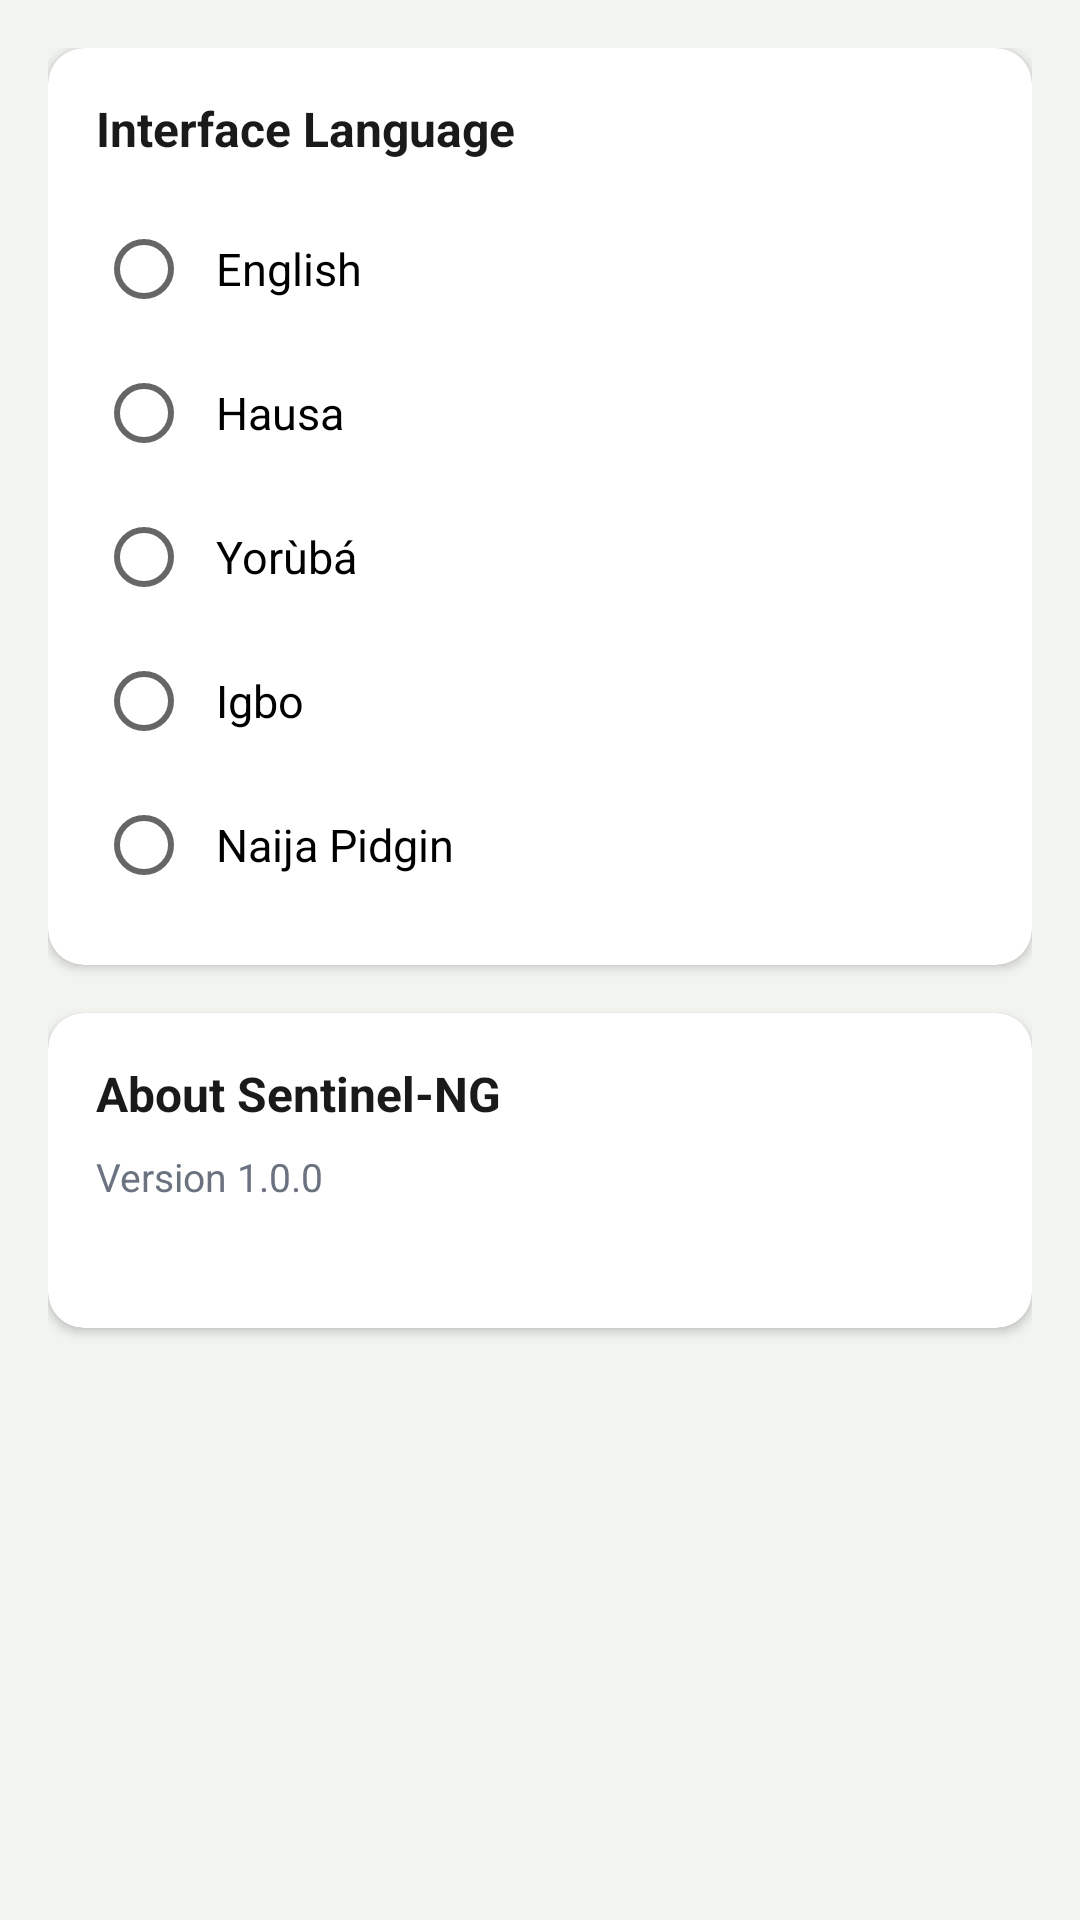

The Android layout XML behind this screen, and the referenced resources:
<!-- AndroidManifest.xml: application theme Theme.SentinelNG -->
<!-- res/layout/activity_settings.xml -->
<?xml version="1.0" encoding="utf-8"?>
<ScrollView
    xmlns:android="http://schemas.android.com/apk/res/android"
    xmlns:app="http://schemas.android.com/apk/res-auto"
    android:layout_width="match_parent"
    android:layout_height="match_parent"
    android:background="@color/background">

    <LinearLayout
        android:layout_width="match_parent"
        android:layout_height="wrap_content"
        android:orientation="vertical"
        android:padding="16dp">

        
        <com.google.android.material.card.MaterialCardView
            android:layout_width="match_parent"
            android:layout_height="wrap_content"
            android:layout_marginBottom="16dp"
            app:cardCornerRadius="12dp"
            app:cardElevation="2dp">

            <LinearLayout
                android:layout_width="match_parent"
                android:layout_height="wrap_content"
                android:orientation="vertical"
                android:padding="16dp">

                <TextView
                    android:layout_width="wrap_content"
                    android:layout_height="wrap_content"
                    android:text="@string/label_language"
                    android:textSize="16sp"
                    android:textStyle="bold"
                    android:textColor="@color/text_primary"
                    android:layout_marginBottom="12dp" />

                <RadioGroup
                    android:id="@+id/rg_language"
                    android:layout_width="match_parent"
                    android:layout_height="wrap_content"
                    android:orientation="vertical">

                    <RadioButton
                        android:id="@+id/rb_english"
                        android:layout_width="match_parent"
                        android:layout_height="48dp"
                        android:text="English"
                        android:textSize="15sp"
                        android:paddingStart="8dp" />

                    <RadioButton
                        android:id="@+id/rb_hausa"
                        android:layout_width="match_parent"
                        android:layout_height="48dp"
                        android:text="Hausa"
                        android:textSize="15sp"
                        android:paddingStart="8dp" />

                    <RadioButton
                        android:id="@+id/rb_yoruba"
                        android:layout_width="match_parent"
                        android:layout_height="48dp"
                        android:text="Yorùbá"
                        android:textSize="15sp"
                        android:paddingStart="8dp" />

                    <RadioButton
                        android:id="@+id/rb_igbo"
                        android:layout_width="match_parent"
                        android:layout_height="48dp"
                        android:text="Igbo"
                        android:textSize="15sp"
                        android:paddingStart="8dp" />

                    <RadioButton
                        android:id="@+id/rb_pidgin"
                        android:layout_width="match_parent"
                        android:layout_height="48dp"
                        android:text="Naija Pidgin"
                        android:textSize="15sp"
                        android:paddingStart="8dp" />
                </RadioGroup>
            </LinearLayout>
        </com.google.android.material.card.MaterialCardView>

        
        <com.google.android.material.card.MaterialCardView
            android:layout_width="match_parent"
            android:layout_height="wrap_content"
            android:layout_marginBottom="16dp"
            app:cardCornerRadius="12dp"
            app:cardElevation="2dp">

            <LinearLayout
                android:layout_width="match_parent"
                android:layout_height="wrap_content"
                android:orientation="vertical"
                android:padding="16dp">

                <TextView
                    android:layout_width="wrap_content"
                    android:layout_height="wrap_content"
                    android:text="@string/label_about"
                    android:textSize="16sp"
                    android:textStyle="bold"
                    android:textColor="@color/text_primary"
                    android:layout_marginBottom="8dp" />

                <TextView
                    android:id="@+id/tv_version"
                    android:layout_width="wrap_content"
                    android:layout_height="wrap_content"
                    android:text="Version 1.0.0"
                    android:textSize="13sp"
                    android:textColor="@color/text_secondary"
                    android:layout_marginBottom="8dp" />

                <TextView
                    android:id="@+id/tv_about"
                    android:layout_width="match_parent"
                    android:layout_height="wrap_content"
                    android:textSize="13sp"
                    android:textColor="@color/text_secondary"
                    android:lineSpacingMultiplier="1.4" />
            </LinearLayout>
        </com.google.android.material.card.MaterialCardView>

    </LinearLayout>
</ScrollView>
<!-- resources referenced by this layout -->
<resources>
  <color name="background">#F2F4F0</color>
  <color name="text_primary">#1A1A1A</color>
  <color name="text_secondary">#6B7280</color>
  <string name="label_about">About Sentinel-NG</string>
  <string name="label_language">Interface Language</string>
  <style name="Theme.SentinelNG" parent="Theme.MaterialComponents.DayNight.DarkActionBar">
          <item name="colorPrimary">@color/primary</item>
          <item name="colorPrimaryDark">@color/primary_dark</item>
          <item name="colorAccent">@color/accent</item>
          <item name="android:windowBackground">@color/background</item>
          <item name="android:statusBarColor">@color/primary_dark</item>
      </style>
  <color name="primary">#1B6B35</color>
  <color name="primary_dark">#0D3D1E</color>
  <color name="accent">#F4A922</color>
</resources>
